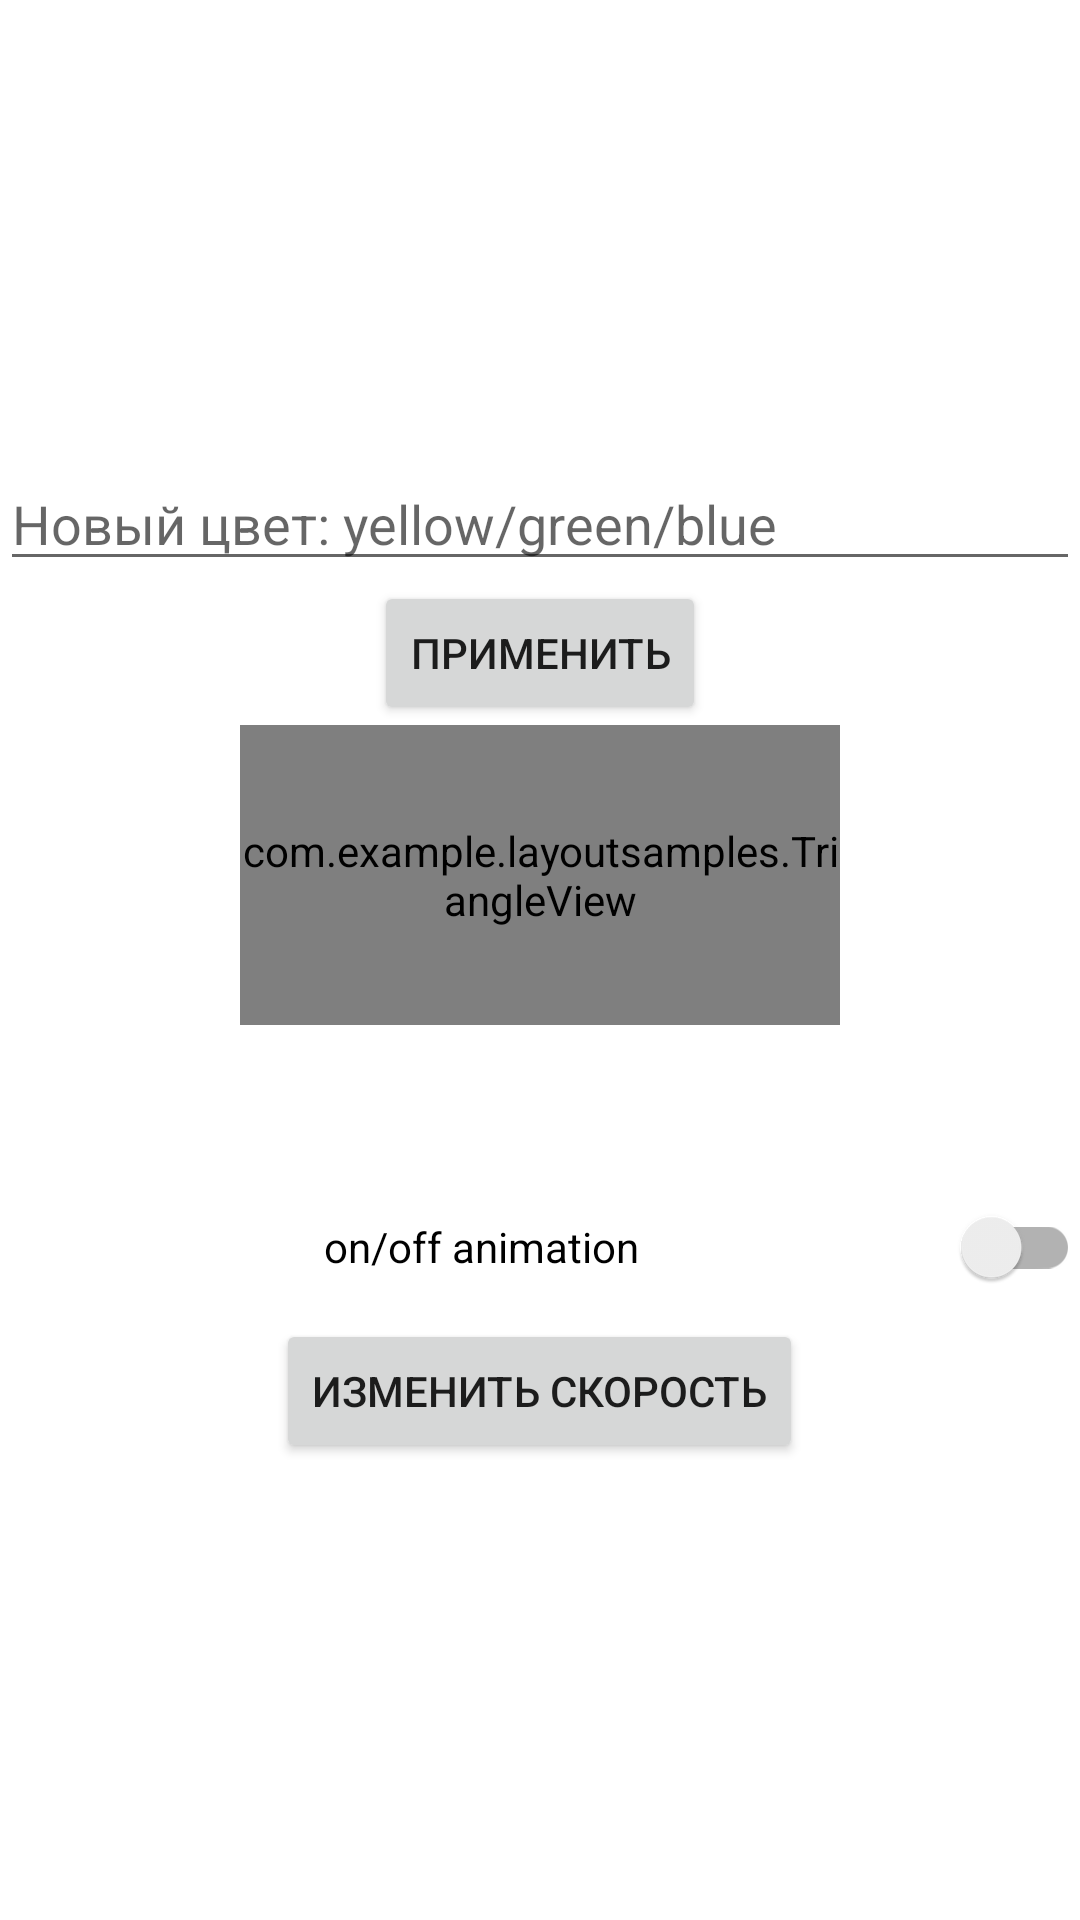

Write the Android layout XML for this screen, with the resource values it uses.
<!-- AndroidManifest.xml: application theme Theme.LayoutSamples -->
<!-- res/layout/custom_view_activity.xml -->
<?xml version="1.0" encoding="utf-8"?>
<LinearLayout xmlns:android="http://schemas.android.com/apk/res/android"
    xmlns:custom="http://schemas.android.com/apk/res-auto"
    android:orientation="vertical"
    android:gravity="center"
    android:layout_width="match_parent"
    android:layout_height="match_parent">

    <EditText
        android:id="@+id/colorEditText"
        android:layout_width="match_parent"
        android:layout_height="wrap_content"
        android:ems="10"
        android:inputType="textPersonName"
        android:hint="Новый цвет: yellow/green/blue" />

    <Button
        android:id="@+id/changeTriangleColorBtn"
        android:layout_width="wrap_content"
        android:layout_height="wrap_content"
        android:text="Применить" />

    <com.example.layoutsamples.TriangleView
        android:id="@+id/triangle"
        android:layout_gravity="center"
        android:layout_width="200dp"
        android:layout_height="100dp"
        custom:speed="fast"
        custom:triangleSize="@integer/big_size"
        custom:color="@color/yellow"
        custom:isAnimated="true"
        />

    <androidx.appcompat.widget.SwitchCompat
        android:id="@+id/animationSwitch"
        android:gravity="center"
        android:layout_marginTop="50dp"
        android:layout_width="match_parent"
        android:layout_height="wrap_content"
        android:text="on/off animation" />

    <Button
        android:id="@+id/changeRotationSpeedBtn"
        android:layout_width="wrap_content"
        android:layout_height="wrap_content"
        android:text="Изменить скорость" />


</LinearLayout>
<!-- resources referenced by this layout -->
<resources>
  <color name="yellow">#f9e41a</color>
  <integer name="big_size">1000</integer>
  <style name="Theme.LayoutSamples" parent="Theme.MaterialComponents.DayNight.DarkActionBar">
          
          <item name="colorPrimary">@color/purple_500</item>
          <item name="colorPrimaryVariant">@color/purple_700</item>
          <item name="colorOnPrimary">@color/white</item>
          
          <item name="colorSecondary">@color/teal_200</item>
          <item name="colorSecondaryVariant">@color/teal_700</item>
          <item name="colorOnSecondary">@color/white</item>
          
          <item name="android:statusBarColor" tools:targetApi="l">?attr/colorPrimaryVariant</item>
          
      </style>
  <color name="purple_500">#FF6200EE</color>
  <color name="purple_700">#FF3700B3</color>
  <color name="white">#FFFFFFFF</color>
  <color name="teal_200">#FF03DAC5</color>
  <color name="teal_700">#FF018786</color>
</resources>
